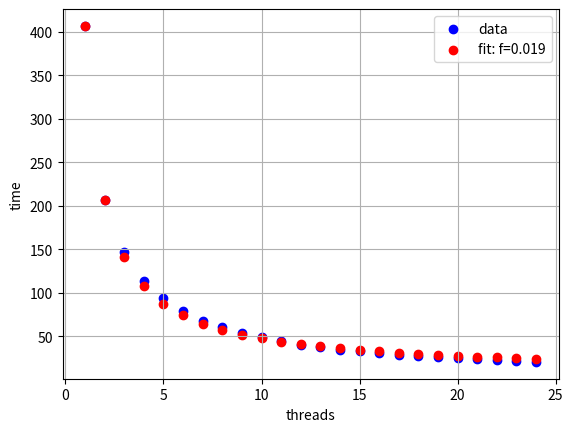

Recreate this plot in Python.
import numpy as np
import matplotlib.pyplot as plt
from scipy.optimize import curve_fit

timing = [
    (14, 34.837),
    (14, 34.517),
    (14, 34.473),
    (14, 34.73),
    (14, 34.419),
    (1, 408.259),
    (1, 406.325),
    (1, 406.265),
    (1, 407.545),
    (1, 406.01),
    (8, 60.804),
    (8, 60.761),
    (8, 60.778),
    (8, 60.61),
    (8, 60.734),
    (12, 40.582),
    (12, 40.217),
    (12, 40.204),
    (12, 40.442),
    (12, 40.152),
    (2, 208.765),
    (2, 205.781),
    (2, 205.556),
    (2, 209.875),
    (2, 204.74099999999999),
    (7, 68.049),
    (7, 68.544),
    (7, 68.72),
    (7, 67.283),
    (7, 68.432),
    (18, 27.216),
    (18, 27.596),
    (18, 27.685),
    (18, 27.634),
    (18, 27.666),
    (11, 44.778),
    (11, 45.381),
    (11, 44.773),
    (11, 44.745),
    (11, 44.828),
    (22, 22.661),
    (22, 22.963),
    (22, 22.556),
    (22, 23.137),
    (22, 22.817),
    (20, 24.913),
    (20, 24.696),
    (20, 24.556),
    (20, 24.847),
    (20, 24.74),
    (23, 21.525),
    (23, 21.603),
    (23, 21.727),
    (23, 21.475),
    (23, 21.73),
    (21, 23.846),
    (21, 23.646),
    (21, 23.409),
    (21, 23.633),
    (21, 23.883),
    (16, 31.303),
    (16, 31.252),
    (16, 31.188),
    (16, 30.971),
    (16, 31.061),
    (3, 145.459),
    (3, 149.564),
    (3, 146.289),
    (3, 146.522),
    (3, 147.722),
    (24, 20.679),
    (24, 20.591),
    (24, 20.531),
    (24, 20.703),
    (24, 20.72),
    (4, 115.191),
    (4, 111.80799999999999),
    (4, 114.021),
    (4, 114.032),
    (4, 113.18),
    (15, 33.078),
    (15, 34.159),
    (15, 33.007),
    (15, 34.144),
    (15, 33.373),
    (6, 79.98),
    (6, 80.497),
    (6, 80.607),
    (6, 79.774),
    (6, 76.36),
    (13, 37.904),
    (13, 37.509),
    (13, 37.62),
    (13, 37.94),
    (13, 38.573),
    (19, 26.29),
    (19, 25.87),
    (19, 25.746),
    (19, 26.557),
    (19, 26.027),
    (10, 48.932),
    (10, 48.74),
    (10, 48.565),
    (10, 49.154),
    (10, 49.529),
    (5, 94.571),
    (5, 94.595),
    (5, 94.402),
    (5, 94.037),
    (5, 93.932),
    (9, 54.021),
    (9, 53.55),
    (9, 53.452),
    (9, 53.692),
    (9, 53.674),
    (17, 29.215),
    (17, 28.862),
    (17, 28.697),
    (17, 28.719),
    (17, 28.759),
]


def main():
    infos = {}
    info = {}

    for u, t in timing:
        if u not in infos:
            infos[u] = []
        infos[u].append(t)

    for u, v in infos.items():
        info[u] = sum(v) / len(v)

    xdata = np.array(sorted(info.keys()))
    ydata = np.array([info[k] for k in xdata])

    def amdahl(p, f):
        return info[1] * f + (1 - f) * info[1] / p

    [f], _ = curve_fit(amdahl, xdata, ydata)
    plt.scatter(xdata, ydata, c='b', label='data')
    plt.scatter(xdata, amdahl(xdata, f), c='r', label='fit: f=%5.3f' % f)
    plt.grid()
    plt.xlabel('threads')
    plt.ylabel('time')
    plt.legend()
    plt.show()


if __name__ == '__main__':
    main()
